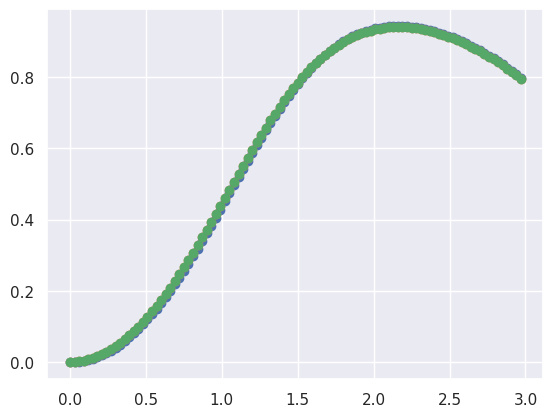

Python code for this plot:
#!/usr/bin/env python
# coding: utf-8

# ## Day 23?

# In[1]:


import numpy as np
import matplotlib.pyplot as plt


# In[2]:


import seaborn as sns
sns.set_theme()


# In[3]:


# Euler's Method

def f(x,t):
    return(-x**3 + np.sin(t))

# define boundary conditions

a = 0.0 # starting point
b = 3.0 # ending point
N = 100 # number of points between a and b
dt = (b-a)/N

x = 0.0 # initial condition


tpointsE = np.arange(a, b, dt)
xpointsE = []

for t in tpointsE:
    xpointsE.append(x)
    x = x + dt*f(x,t)


# In[4]:


# Runge-Kutta 2nd order

def f(x,t):
    return(-x**3 + np.sin(t))

# define boundary conditions

a = 0.0 # starting point
b = 3.0 # ending point
N = 100 # number of points between a and b
dt = (b-a)/N

x = 0.0 # initial condition


tpointsRK2 = np.arange(a, b, dt)
xpointsRK2 = []

for t in tpointsRK2:
    xpointsRK2.append(x)
    k1 = dt*f(x,t)
    k2 = dt*f(x+0.5*k1,t+0.5*dt)
    x = x + k2


# In[5]:


# Runge-Kutta 4nd order

def f(x,t):
    return(-x**3 + np.sin(t))

# define boundary conditions

a = 0.0 # starting point
b = 3.0 # ending point
N = 100 # number of points between a and b
dt = (b-a)/N

x = 0.0 # initial condition


tpointsRK4 = np.arange(a, b, dt)
xpointsRK4 = []

for t in tpointsRK4:
    xpointsRK4.append(x)
    k1 = dt*f(x,t)
    k2 = dt*f(x+0.5*k1,t+0.5*dt)
    k3 = dt*f(x+0.5*k2,t+0.5*dt)
    k4 = dt*f(x+k3, t+dt)
    x = x + (k1+2*k2+2*k3+k4)/6


# In[6]:


fig0,ax0 = plt.subplots()

ax0.plot(tpointsE, xpointsE, 'o')
ax0.plot(tpointsRK2, xpointsRK2, 'o')
ax0.plot(tpointsRK4, xpointsRK4, 'o')


# In[ ]:




